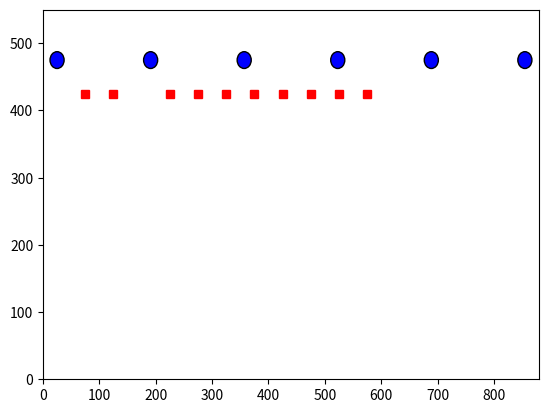

The script that saved this image:
################################################# Packages/Libraries ##########################################################
import matplotlib.pyplot as plt
import numpy as np
import random


############################################ Variables and Functions ##########################################################


warehouseWidth = 880
warehouseHeight = 550
laneWidth = 50
nbrOfAGVs = 6
speed = 4
AGVRadius = 12.5
chargingRate = 0.05
consumingRate = 0.005
thresholdPower = 3.5
fullyCharged = 10
taskFactor = .05        #Probability to create a task for each shelf


class AGV(object):

    def __init__(self, pos, fullyCharged):
        self.position = pos
        self.status = 'free'
        self.power = fullyCharged

class Shelf(object):

    def __init__(self, pos, priority):
        self.position = pos
        self.status = 'no task'
        self.priority = 1

def plot_AGVs(AGV):
    for a in AGV:
        pos = np.array(a.position)
        x = pos[0]
        y = pos[1]
        if a.status == 'free':
            c = plt.Circle((x, y), AGVRadius, edgecolor='k', facecolor='blue')
        elif a.status == 'occupied':
            c = plt.Circle((x, y), AGVRadius, edgecolor='k', facecolor='red')
        else:
            c = plt.Circle((x, y), AGVRadius, edgecolor='k', facecolor='green')

        fig = plt.gcf()
        ax = fig.gca()
        ax.add_artist(c)
        plt.axis([0, warehouseWidth, 0 , warehouseHeight])
    #plt.pause(1)


def plot_shelfs(shelfs):        #A function to plot the shelfs
    for s in shelfs:
        pos = list(s.position)
        plt.plot(pos[0], pos[1], 'rs')
        

def create_tasks(shelfs):     #A function to create tasks for each shelf
    for s in shelfs:
        chance = random.uniform(0, 1)
        if (taskFactor > chance) and (s.status == 'no task'):   #Create task only if the shelf has no task
            s.status = 'task'

                


################################################## Driver Code ######################################################


AGVs = []
shelfs = []

shelfPositions = [(75, warehouseHeight - 125 ), (125, warehouseHeight - 125 ), (225, warehouseHeight - 125 ), (275, warehouseHeight - 125 ), (325, warehouseHeight - 125 ), (375, warehouseHeight - 125 ), (425, warehouseHeight - 125 ), (475, warehouseHeight - 125 ), (525, warehouseHeight - 125 ), (575, warehouseHeight - 125 )]
#print(shelfPositions)

startPosx = np.linspace(0 + laneWidth/2, warehouseWidth - laneWidth/2, nbrOfAGVs)
for i in range(len(startPosx)):
    pos = (startPosx[i], warehouseHeight - 75)
    a = AGV(pos, fullyCharged)
    AGVs.append(a)


for i in range(len(shelfPositions)):
    pos = shelfPositions[i]
    s = Shelf(pos, 1)
    shelfs.append(s)


plt.figure(2)
plt.clf()
plot_AGVs(AGVs)
plot_shelfs(shelfs)
plt.show()





